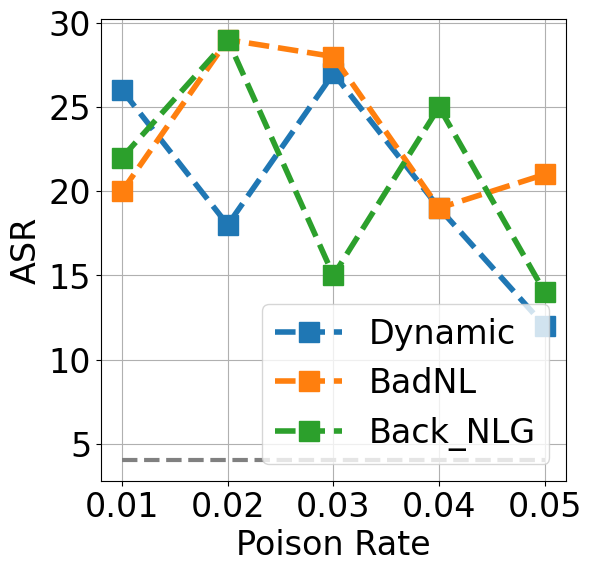

Reproduce this figure in Python. (Note: this script raises an exception after producing the figure.)
import pandas as pd
from numpy import *
import matplotlib.pyplot as plt
import matplotlib
import random
from matplotlib.font_manager import FontProperties

plt.rcParams['figure.figsize'] = (6.0, 6.0)
#对比两天内同一时刻温度的变化情况
font = {'family': 'Arial',
        'size': 24}
matplotlib.rcParams['mathtext.rm'] = 'arial'
matplotlib.rcParams['font.family'] = ['Arial']
matplotlib.rc('font', **font)

poison_rate=[0.01,0.02,0.03,0.04,0.05]
x = poison_rate
y1 = random.sample(range(10, 30), 5)
y2 = random.sample(range(10, 30), 5)
y3 = random.sample(range(10, 30), 5)

plt.figure(figsize=(6, 6))
plt.figure().set_size_inches(6,6)
plt.xlabel('Poison Rate',fontdict=font)  # x轴标题
plt.ylabel('ASR',fontdict=font)  # y轴标题
plt.plot(x, y1, 
        #  color = 'darkblue',
         linestyle = '--',
         linewidth = 4,
         marker = 's',
         markersize = 15,
         #markeredgecolor = 'b',
         #markerfacecolor = 'r')   
) 
plt.plot(x, y2, 
        #  color = 'darkorange',
         linestyle = '--',
         linewidth = 4,
         marker = 's',
         markersize = 15,
         #markeredgecolor = 'b',
         #markerfacecolor = 'r')
)
plt.plot(x, y3, 
        #  color = 'darkorange',
         linestyle = '--',
         linewidth = 4,
         marker = 's',
         markersize = 15,
         #markeredgecolor = 'b',
         #markerfacecolor = 'r')
)
plt.xticks(poison_rate,size = 24)
plt.yticks(size = 24)
plt.grid(linestyle="-")
     

#绘制图例
plt.legend(['Dynamic','BadNL','Back_NLG'],fontsize=30,prop={'size':24},loc=4)
plt.hlines(4.05, 0.01, 0.05, linewidth = 3,color = 'grey',linestyles ='--')
     
# plt.ylim(3.8,4.2)

plt.savefig('./plot/perp_comparasion.pdf', dpi=300,bbox_inches='tight',  pad_inches = 0)
plt.show()
# plt.figure(figsize=(6, 6))#figsize=(6, 6)
# plt.figure().set_size_inches(6,6)
# # plt.subplot(1, 2, 2)

